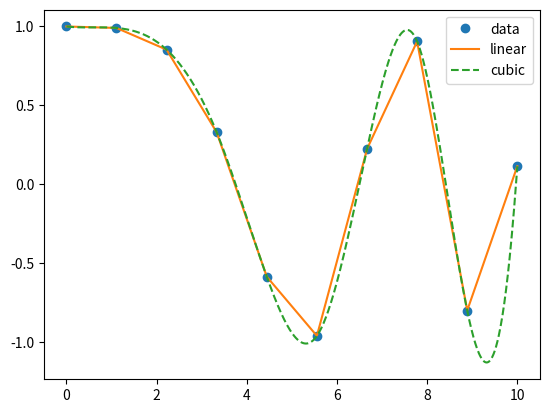

The matplotlib source for this figure: (Note: this script raises an exception after producing the figure.)
# -*- coding: utf-8 -*-
"""
Created on Tue Jul  3 21:26:30 2018

@author: nandavari
"""
#interpolate 
from scipy.interpolate import interp1d
import numpy as np
x = np.linspace(0, 10, num=10, endpoint=True)
y = np.cos(-x**2/9.0)
f = interp1d(x, y)
f2 = interp1d(x, y, kind='cubic')
xnew = np.linspace(0, 10, num=1001, endpoint=True)
import matplotlib.pyplot as plt
plt.plot(x, y, 'o', xnew, f(xnew), '-', xnew, f2(xnew), '--')
plt.legend(['data', 'linear', 'cubic'], loc='best')
plt.show()

#coefficent
import cmath
a = int(input("enter a value:"))
b =int( input("enter b value:"))
c =int( input("enter c value:"))
d = (b**2) - (4*a*c)
sol1 = (-b-cmath.sqrt(d))/(2*a)
sol2 = (-b+cmath.sqrt(d))/(2*a)

print('The solution are {0} and {1}'.format(sol1,sol2))